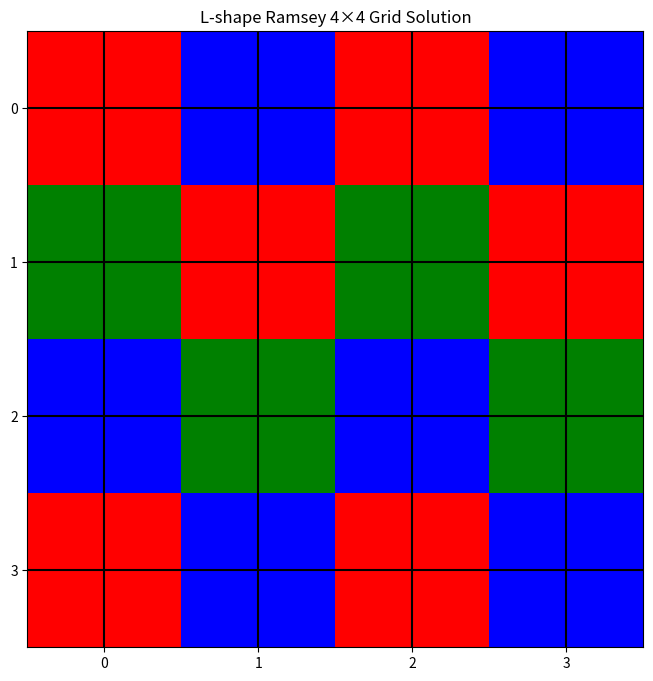

Generate this figure with matplotlib:
#!/usr/bin/env python3
import numpy as np
import matplotlib.pyplot as plt
import os
import time
from datetime import datetime

# Create a specialized pattern for a 4×4 grid
def generate_4x4_solution():
    """Generate a valid solution for a 4×4 grid."""
    pattern = np.array([
        [0, 2, 0, 2],
        [1, 0, 1, 0],
        [2, 1, 2, 1],
        [0, 2, 0, 2]
    ])
    return pattern

# Verify the solution
def verify_solution(grid):
    """Verify if the grid contains any monochromatic L-shapes."""
    n = len(grid)
    
    for i in range(n):
        for j in range(n):
            color = grid[i, j]
            
            # Check all possible L-shapes starting from this point
            for d in range(1, n):
                # Right and Up
                if (j + d) < n and (i + d) < n:
                    if (grid[i, j+d] == color and 
                        grid[i+d, j+d] == color):
                        print(f"Found invalid L-shape (Right+Up) at ({i},{j}) with d={d}")
                        return False
                
                # Right and Down
                if (j + d) < n and (i - d) >= 0:
                    if (grid[i, j+d] == color and 
                        grid[i-d, j+d] == color):
                        print(f"Found invalid L-shape (Right+Down) at ({i},{j}) with d={d}")
                        return False
                
                # Left and Up
                if (j - d) >= 0 and (i + d) < n:
                    if (grid[i, j-d] == color and 
                        grid[i+d, j-d] == color):
                        print(f"Found invalid L-shape (Left+Up) at ({i},{j}) with d={d}")
                        return False
                
                # Left and Down
                if (j - d) >= 0 and (i - d) >= 0:
                    if (grid[i, j-d] == color and 
                        grid[i-d, j-d] == color):
                        print(f"Found invalid L-shape (Left+Down) at ({i},{j}) with d={d}")
                        return False
    
    return True

# Visualize the solution
def visualize_solution(grid):
    """Visualize the grid solution."""
    plt.figure(figsize=(8, 8))
    
    # Use three colors: red, green, blue
    cmap = plt.cm.colors.ListedColormap(['red', 'green', 'blue'])
    
    plt.imshow(grid, cmap=cmap)
    plt.grid(True, color='black', linewidth=1.5)
    plt.xticks(range(len(grid)))
    plt.yticks(range(len(grid)))
    plt.title("L-shape Ramsey 4×4 Grid Solution")
    
    # Save the visualization
    os.makedirs("visualizations", exist_ok=True)
    timestamp = datetime.now().strftime("%Y%m%d_%H%M%S")
    filename = f"visualizations/specialized_4x4_{timestamp}.png"
    plt.savefig(filename)
    plt.close()
    
    print(f"Visualization saved to {filename}")

# Main function
def main():
    print("Generating 4×4 solution...")
    grid = generate_4x4_solution()
    
    print("Solution:")
    print(grid)
    
    print("\nVerifying solution...")
    is_valid = verify_solution(grid)
    
    if is_valid:
        print("SUCCESS: The solution is valid (no monochromatic L-shapes).")
        visualize_solution(grid)
    else:
        print("FAILED: The solution contains monochromatic L-shapes.")

if __name__ == "__main__":
    main() 
